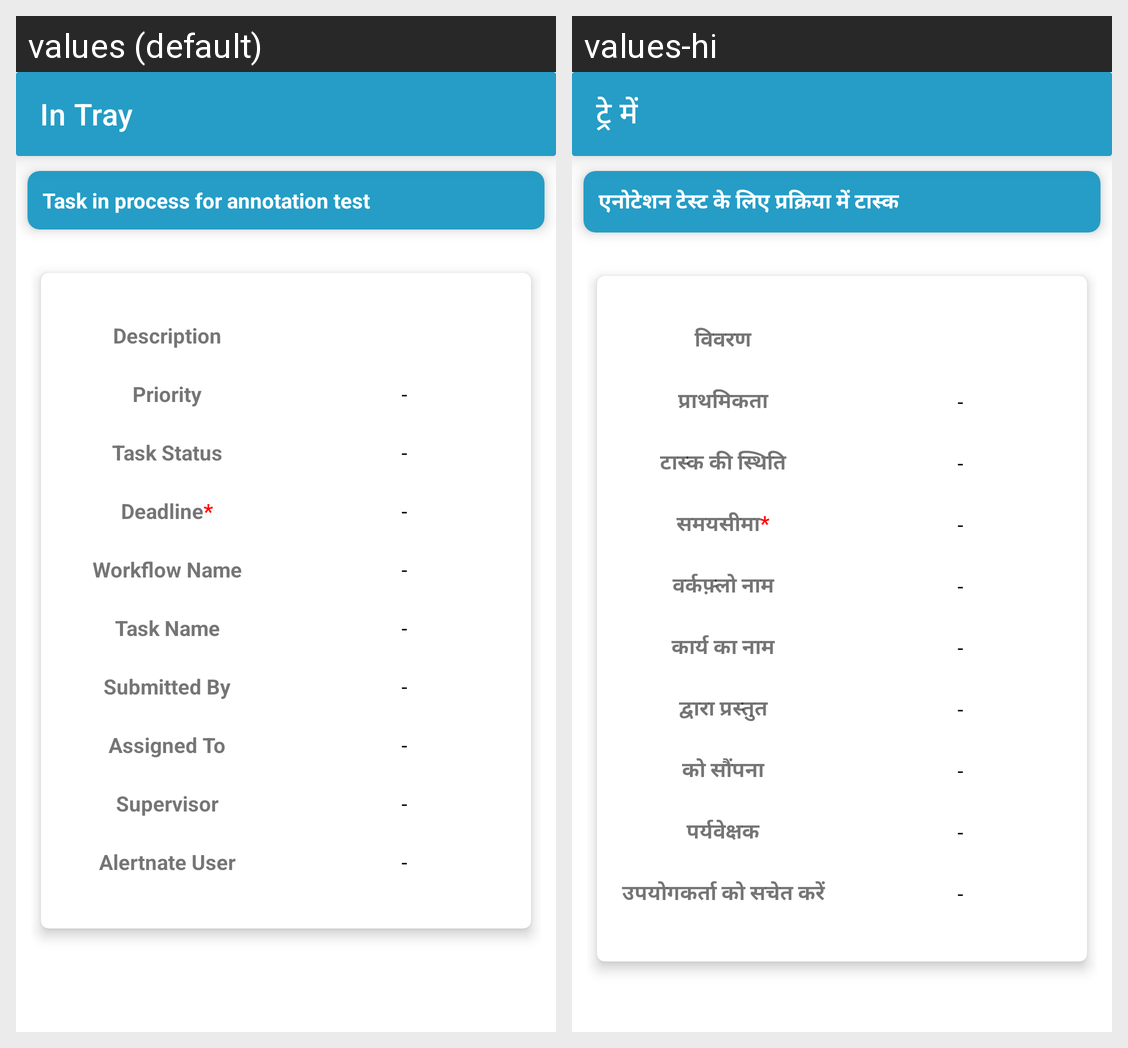

The same Android screen rendered under two of its app's locales, left to right. List the strings drawn on it with the default value and each locale's translation.
Android screen res/layout/activity_task_in_process.xml rendered under 2 locales, left to right: values (default), values-hi. Device: Nexus 5 (rendered at 1080×1920; each locale shown at half size, 540×960, under a caption strip naming it); theme AppTheme.
Strings drawn on this screen, with the default value and each locale's value (text and hints the layout hard-codes, and strings that could not be matched under every locale, appear in the picture but are not listed):

in_tray
  values: In Tray
  values-hi: ट्रे में

task_in_process_for_annotation_test
  values: Task in process for annotation test
  values-hi: एनोटेशन टेस्ट के लिए प्रक्रिया में टास्क

description
  values: Description
  values-hi: विवरण

priority
  values: Priority
  values-hi: प्राथमिकता

task_status
  values: Task Status
  values-hi: टास्क की स्थिति

deadline
  values: Deadline*
  values-hi: समयसीमा*

workflow_name
  values: Workflow Name
  values-hi: वर्कफ़्लो नाम

task_name
  values: Task Name
  values-hi: कार्य का नाम

submitted_by
  values: Submitted By
  values-hi: द्वारा प्रस्तुत

assigned_to
  values: Assigned To
  values-hi: को सौंपना

supervisor
  values: Supervisor
  values-hi: पर्यवेक्षक

alertnate_user
  values: Alertnate User
  values-hi: उपयोगकर्ता को सचेत करें
